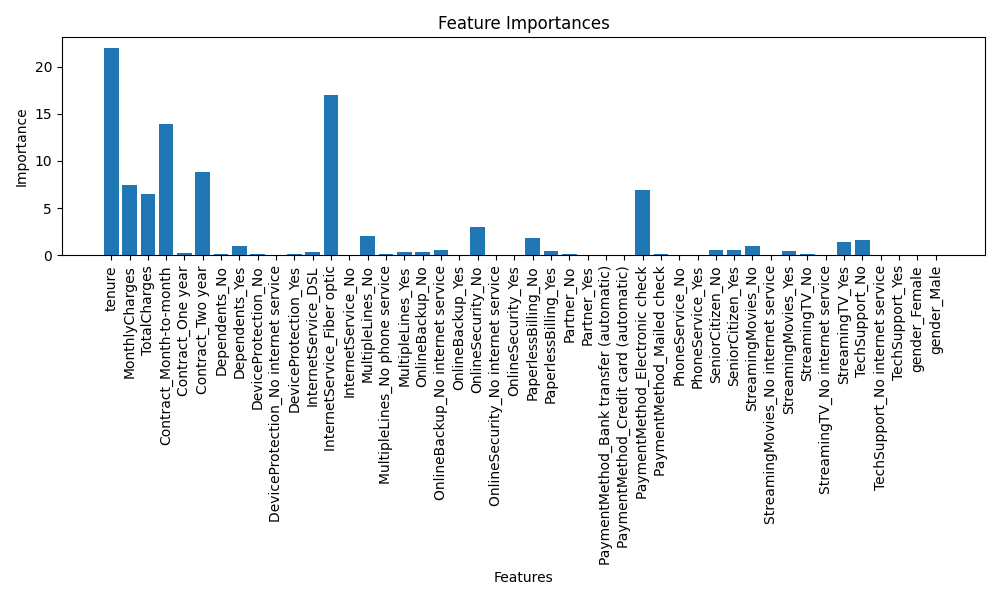

Source data for this figure (header and first rows):
feature, importance
tenure, 21.99
InternetService_Fiber optic, 16.93
Contract_Month-to-month, 13.88
Contract_Two year, 8.795
MonthlyCharges, 7.467
PaymentMethod_Electronic check, 6.947
TotalCharges, 6.482
OnlineSecurity_No, 3.035
MultipleLines_No, 2.015
PaperlessBilling_No, 1.834
TechSupport_No, 1.607
StreamingTV_Yes, 1.423
StreamingMovies_No, 0.9823
Dependents_Yes, 0.9778
SeniorCitizen_Yes, 0.6095
OnlineBackup_No internet service, 0.5954
SeniorCitizen_No, 0.5423
PaperlessBilling_Yes, 0.5029
StreamingMovies_Yes, 0.4325
MultipleLines_Yes, 0.3755
OnlineBackup_No, 0.3402
InternetService_DSL, 0.3157
Contract_One year, 0.2812
MultipleLines_No phone service, 0.2004
Dependents_No, 0.1971
PaymentMethod_Mailed check, 0.1433
Partner_No, 0.1382
DeviceProtection_No, 0.1379
DeviceProtection_Yes, 0.115
StreamingTV_No, 0.1128
OnlineBackup_Yes, 0.09328
OnlineSecurity_Yes, 0.08911
PaymentMethod_Credit card (automatic), 0.08799
PaymentMethod_Bank transfer (automatic), 0.08638
PhoneService_Yes, 0.06743
Partner_Yes, 0.04759
gender_Female, 0.03265
TechSupport_Yes, 0.03114
gender_Male, 0.02783
PhoneService_No, 0.01464
StreamingMovies_No internet service, 0.0101
DeviceProtection_No internet service, 0.004677
InternetService_No, 0.0
OnlineSecurity_No internet service, 0.0
StreamingTV_No internet service, 0.0
TechSupport_No internet service, 0.0
